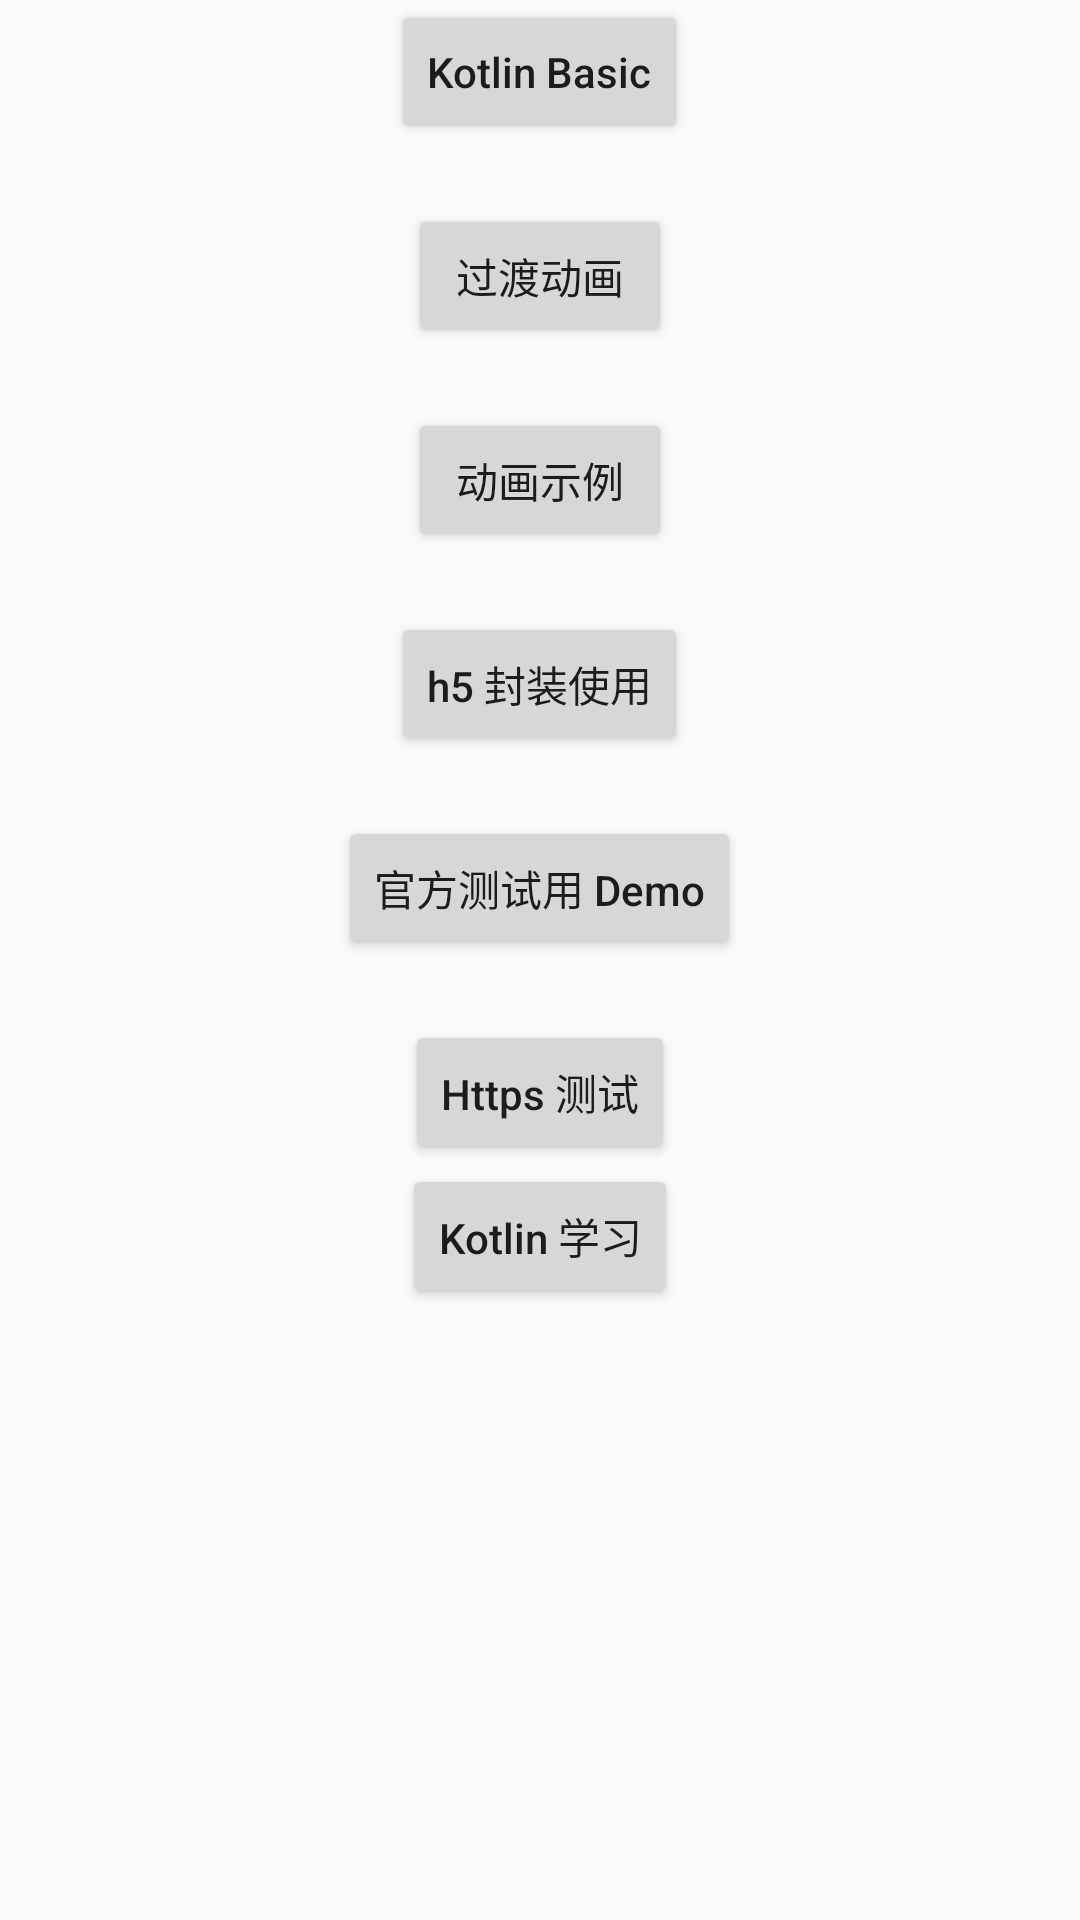

Produce the Android XML layout that renders to this screen, including the resource entries it uses.
<!-- AndroidManifest.xml: application theme AppTheme -->
<!-- res/layout/activity_main.xml -->
<?xml version="1.0" encoding="utf-8"?>
<androidx.constraintlayout.widget.ConstraintLayout
    xmlns:android="http://schemas.android.com/apk/res/android"
    xmlns:app="http://schemas.android.com/apk/res-auto"
    xmlns:tools="http://schemas.android.com/tools"
    android:layout_width="match_parent"
    android:layout_height="match_parent"
    tools:context=".MainActivity">

    <ScrollView
        android:layout_width="match_parent"
        android:layout_height="match_parent"
        app:layout_constraintEnd_toEndOf="parent"
        app:layout_constraintStart_toStartOf="parent"
        app:layout_constraintTop_toTopOf="parent" >

      <LinearLayout
          android:layout_width="match_parent"
          android:layout_height="match_parent"
          android:gravity="center"
          android:orientation="vertical"
          >

          <Button
              android:id="@+id/basicDemo"
              android:layout_width="wrap_content"
              android:layout_height="wrap_content"
              android:text="Kotlin Basic"
              android:textAllCaps="false"
              />



          <Button
              android:layout_marginTop="20dp"
              android:id="@+id/transitionAnim"
              android:layout_width="wrap_content"
              android:layout_height="wrap_content"
              android:text="过渡动画"
              android:textAllCaps="false"
              />


          <Button
              android:layout_marginTop="20dp"
              android:id="@+id/btn_main_anim"
              android:layout_width="wrap_content"
              android:layout_height="wrap_content"
              android:text="动画示例"
              android:textAllCaps="false"
              />



          <Button
              android:layout_marginTop="20dp"
              android:id="@+id/btn_h5"
              android:layout_width="wrap_content"
              android:layout_height="wrap_content"
              android:text="h5 封装使用"
              android:textAllCaps="false"
              />

          <Button
              android:layout_marginTop="20dp"
              android:id="@+id/btn_kotlin_test"
              android:layout_width="wrap_content"
              android:layout_height="wrap_content"
              android:text="官方测试用 Demo"
              android:textAllCaps="false"
              />



          <Button
              android:layout_marginTop="20dp"
              android:id="@+id/btn_kotlin_https"
              android:layout_width="wrap_content"
              android:layout_height="wrap_content"
              android:text="Https 测试"
              android:textAllCaps="false"
              />

          <Button
              android:id="@+id/btn_kt_study"
              android:text="Kotlin 学习"
              android:textAllCaps="false"
              android:layout_width="wrap_content"
              android:layout_height="wrap_content"/>

      </LinearLayout>

    </ScrollView>
</androidx.constraintlayout.widget.ConstraintLayout>
<!-- resources referenced by this layout -->
<resources>
  <style name="AppTheme" parent="Theme.AppCompat.Light.DarkActionBar">
          
          <item name="colorPrimary">@color/colorPrimary</item>
          <item name="colorPrimaryDark">@color/colorPrimaryDark</item>
          <item name="colorAccent">@color/colorAccent</item>
          <item name="windowNoTitle">true</item>
      </style>
  <color name="colorPrimary">#6200EE</color>
  <color name="colorPrimaryDark">#3700B3</color>
  <color name="colorAccent">#03DAC5</color>
</resources>
